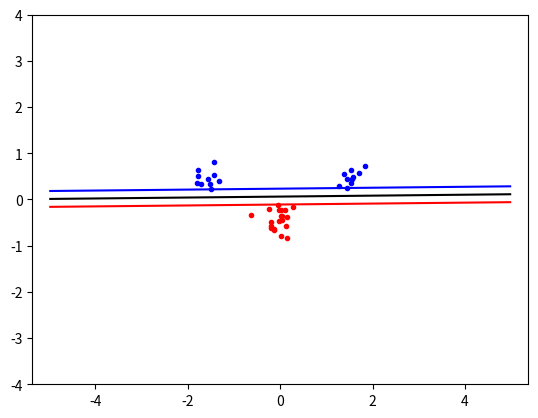

This chart was generated by the following Python code:
import numpy
from scipy.optimize import minimize
import matplotlib.pyplot as plt
from math import e

# numpy.random.seed(100)
# Generate samples of disjoint classes
classA = numpy.concatenate(
    (numpy.random.randn(10, 2) * 0.2 + [1.5, 0.5],
    numpy.random.randn(10, 2) * 0.2 + [-1.5, 0.5]))
classB = numpy.random.randn(20, 2) * 0.2 + [0.0, -0.5]

# Concatenate the samples and create labels
inputs = numpy.concatenate((classA, classB))
targets = numpy.concatenate((
    numpy.ones(classA.shape[0]),
    -numpy.ones(classB.shape[0])))
N = inputs.shape[0]

# kernel definitions
def linearKernel(a, b):
    return numpy.dot(a, b)

p = 2
def polynomialKernel(a, b):
    return (numpy.dot(a, b) + 1) ** p

sigma = 2
def rbfKernel(a, b):
    numerator = numpy.linalg.norm(numpy.subtract(a, b)) ** 2
    denominator = 2 * (sigma ** 2)
    return e ** -(numerator/denominator)

chosenKernel = linearKernel

# Pre-computed matrix of values P_{i,j} = K(x_{i}, x_{j} * t_{i} * t_{j})
helperMatrix = numpy.zeros(shape=(N,N))
helperMatrix = [[chosenKernel(inputs[x], inputs[y]) * targets[x] * targets[y] for y in range(N)] for x in range(N)]

# Dual problem formula
def objective(alpha):
    return (1/2) * numpy.dot(alpha, numpy.dot(alpha, helperMatrix)) - numpy.sum(alpha)

# Dual formula constraint Sigma_{i} (alpha_{i} * target_{i}) = 0
def zerofun(alpha):
    return numpy.dot(alpha, targets)

C = 1000
bound = [(0, C) for b in range(N)]
constraint = {'type': 'eq', 'fun': zerofun}
start = numpy.zeros(N)

# try to minimize the objective function (SVM dual problem) given the start vector, bound for C and constraint
ret = minimize(objective, start, bounds=bound, constraints=constraint)
results = ret['x']
resultsNonZero = [(round(results[i], 5), inputs[i], targets[i]) for i in range(N) if abs(results[i]) > 10e-5]

def bvalue():
    sum = 0
    for result in resultsNonZero:
        sum += result[0] * result[2] * chosenKernel(result[1], resultsNonZero[0][1])
    return sum - resultsNonZero[0][2]

def indicator(x, y):
    value = 0
    for result in resultsNonZero:
        value += numpy.dot(numpy.dot(result[0], result[2]), chosenKernel([x, y], result[1]))
    return value - bvalue()

# plot the samples
plt.plot([p[0] for p in classA],
         [p[1] for p in classA],
         'b.')
plt.plot([p[0] for p in classB],
         [p[1] for p in classB],
         'r.')

xgrid = numpy.linspace(-5, 5)
ygrid = numpy.linspace(-4, 4)
grid = numpy.array([[indicator(x, y)
                     for x in xgrid]
                    for y in ygrid])
# plot the boundary line
plt.contour(xgrid, ygrid, grid, (-1.0, 0.0, 1.0), colors=('red', 'black', 'blue'), linewidth=(1, 3, 1))

plt.axis('equal')
plt.savefig('svmplot.pdf')
plt.show()
